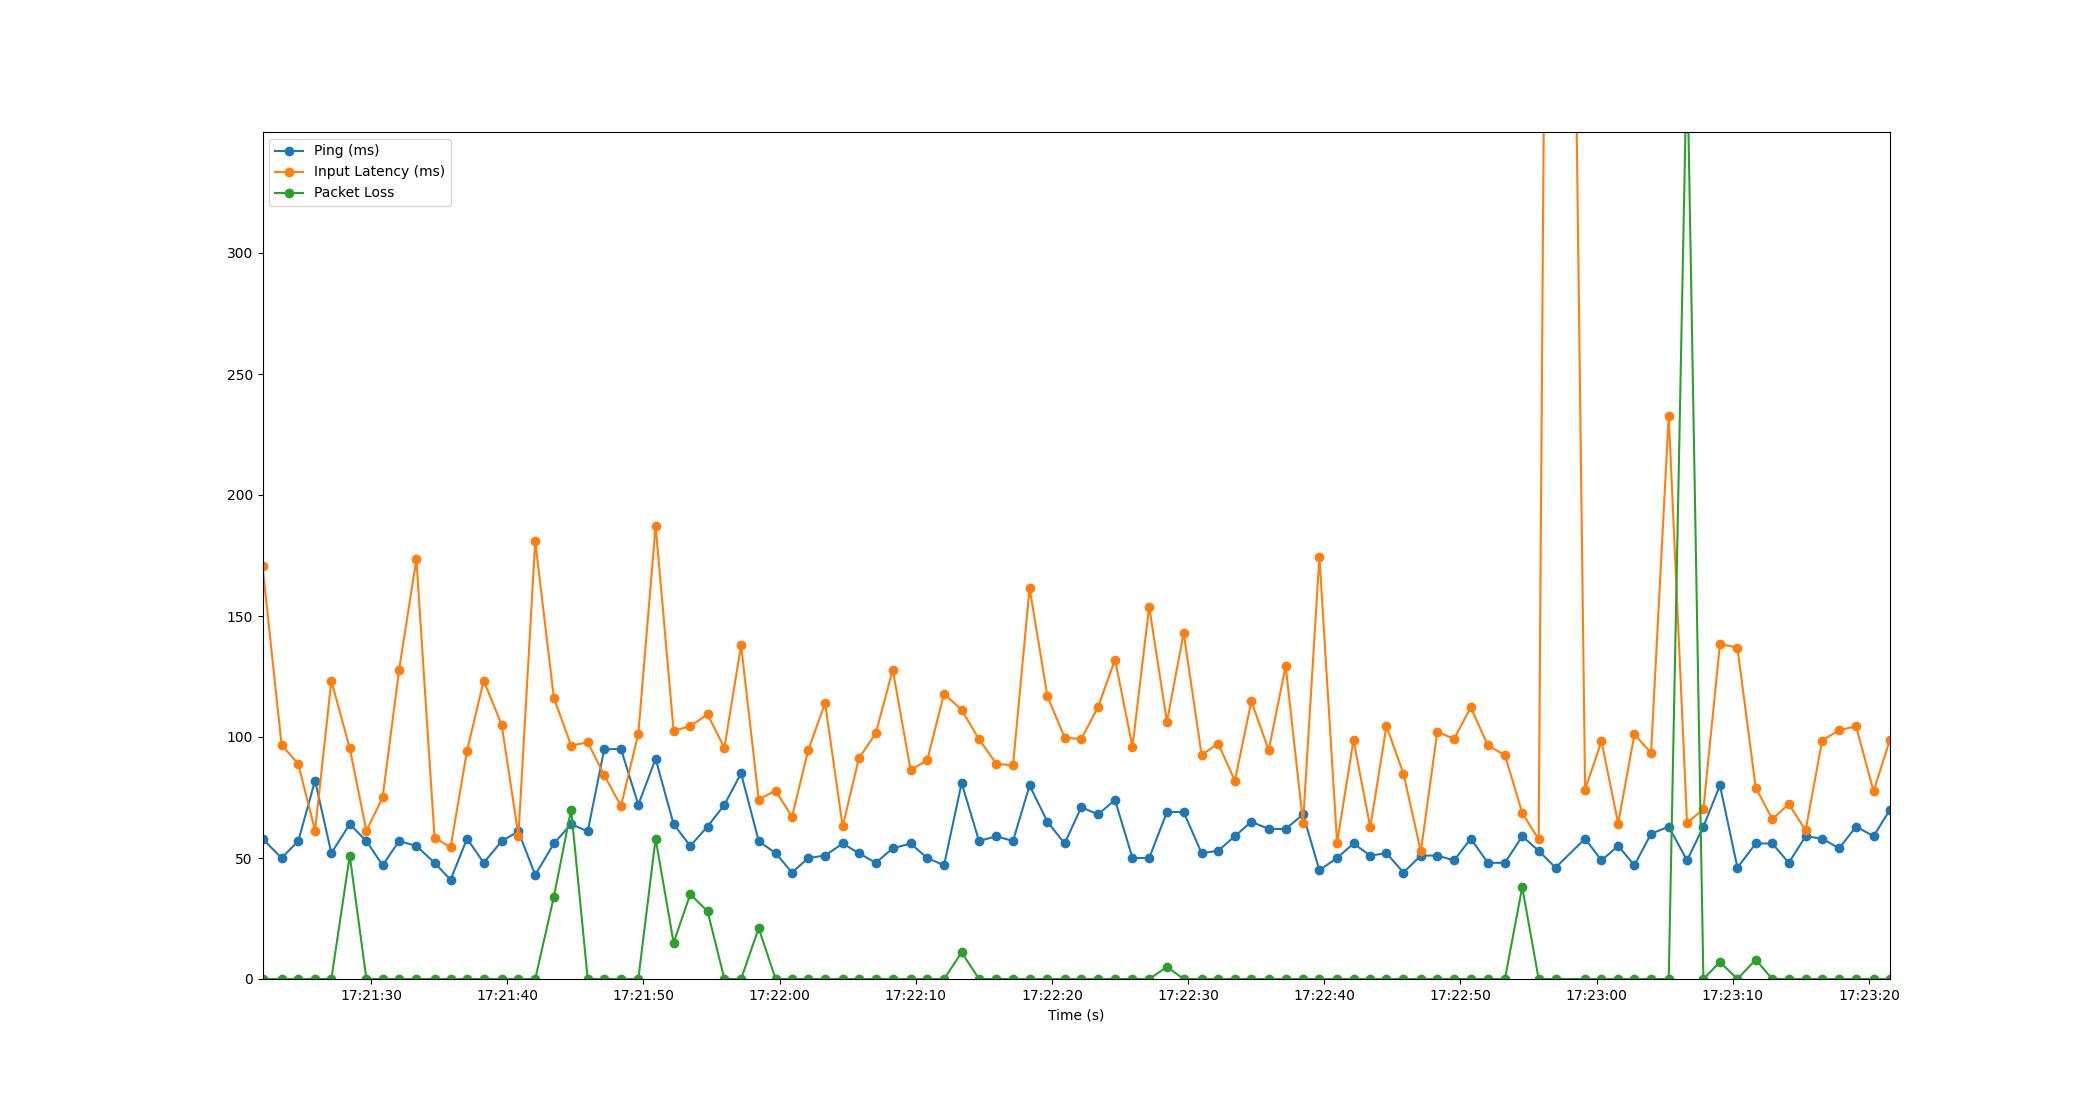

The table this chart was drawn from, first rows:
Time, Timestamp, Ping, Packet Loss, Input Latency
2.86102294921875e-06, 2023-07-12 17:21:22.029365, 58, 0, 170.7
1.399, 2023-07-12 17:21:23.428491, 50, 0, 96.8
2.626, 2023-07-12 17:21:24.655146, 57, 0, 88.81
3.86, 2023-07-12 17:21:25.889149, 82, 0, 61.3
5.056, 2023-07-12 17:21:27.085539, 52, 0, 123.2
6.407, 2023-07-12 17:21:28.436828, 64, 51, 95.38
7.63, 2023-07-12 17:21:29.659330, 57, 0, 61.16
8.822, 2023-07-12 17:21:30.851699, 47, 0, 75.05
10.03, 2023-07-12 17:21:32.056696, 57, 0, 127.6
11.3, 2023-07-12 17:21:33.329234, 55, 0, 173.5
12.64, 2023-07-12 17:21:34.664841, 48, 0, 58.35
13.81, 2023-07-12 17:21:35.842306, 41, 0, 54.44
15.02, 2023-07-12 17:21:37.049500, 58, 0, 94.3
16.25, 2023-07-12 17:21:38.276830, 48, 0, 123.3
17.57, 2023-07-12 17:21:39.596171, 57, 0, 105
18.79, 2023-07-12 17:21:40.822843, 61, 0, 59.21
20.03, 2023-07-12 17:21:42.056894, 43, 0, 180.8
21.4, 2023-07-12 17:21:43.428095, 56, 34, 116.1
22.66, 2023-07-12 17:21:44.693851, 64, 70, 96.47
23.88, 2023-07-12 17:21:45.912397, 61, 0, 97.8
25.1, 2023-07-12 17:21:47.127875, 95, 0, 84.14
26.33, 2023-07-12 17:21:48.358801, 95, 0, 71.51
27.6, 2023-07-12 17:21:49.628432, 72, 0, 101.4
28.87, 2023-07-12 17:21:50.897906, 91, 58, 187.3
30.19, 2023-07-12 17:21:52.219164, 64, 15, 102.6
31.41, 2023-07-12 17:21:53.443321, 55, 35, 104.5
32.68, 2023-07-12 17:21:54.712832, 63, 28, 109.4
33.92, 2023-07-12 17:21:55.950383, 72, 0, 95.55
35.15, 2023-07-12 17:21:57.175195, 85, 0, 137.9
36.44, 2023-07-12 17:21:58.468736, 57, 21, 74.17
37.68, 2023-07-12 17:21:59.710784, 52, 0, 77.87
38.89, 2023-07-12 17:22:00.915650, 44, 0, 67.04
40.08, 2023-07-12 17:22:02.113659, 50, 0, 94.76
41.32, 2023-07-12 17:22:03.346067, 51, 0, 114
42.61, 2023-07-12 17:22:04.636813, 56, 0, 63.02
43.8, 2023-07-12 17:22:05.824916, 52, 0, 91.2
45.03, 2023-07-12 17:22:07.062442, 48, 0, 101.5
46.28, 2023-07-12 17:22:08.313687, 54, 0, 127.8
47.59, 2023-07-12 17:22:09.623443, 56, 0, 86.37
48.81, 2023-07-12 17:22:10.843951, 50, 0, 90.39
50.05, 2023-07-12 17:22:12.080131, 47, 0, 117.9
51.34, 2023-07-12 17:22:13.372250, 81, 11, 111.2
52.62, 2023-07-12 17:22:14.649908, 57, 0, 99.04
53.89, 2023-07-12 17:22:15.922663, 59, 0, 88.94
55.11, 2023-07-12 17:22:17.144331, 57, 0, 88.26
56.33, 2023-07-12 17:22:18.362820, 80, 0, 161.6
57.64, 2023-07-12 17:22:19.668200, 65, 0, 116.9
58.91, 2023-07-12 17:22:20.936863, 56, 0, 99.76
60.13, 2023-07-12 17:22:22.157414, 71, 0, 99.13
61.36, 2023-07-12 17:22:23.387659, 68, 0, 112.4
62.61, 2023-07-12 17:22:24.636384, 74, 0, 131.9
63.89, 2023-07-12 17:22:25.918242, 50, 0, 95.96
65.12, 2023-07-12 17:22:27.144960, 50, 0, 153.9
66.42, 2023-07-12 17:22:28.448303, 69, 5, 106.3
67.65, 2023-07-12 17:22:29.678944, 69, 0, 142.9
68.97, 2023-07-12 17:22:30.996121, 52, 0, 92.54
70.18, 2023-07-12 17:22:32.212815, 53, 0, 97.31
71.41, 2023-07-12 17:22:33.438449, 59, 0, 81.87
72.62, 2023-07-12 17:22:34.649870, 65, 0, 114.8
73.89, 2023-07-12 17:22:35.921179, 62, 0, 94.54
... 36 more rows
